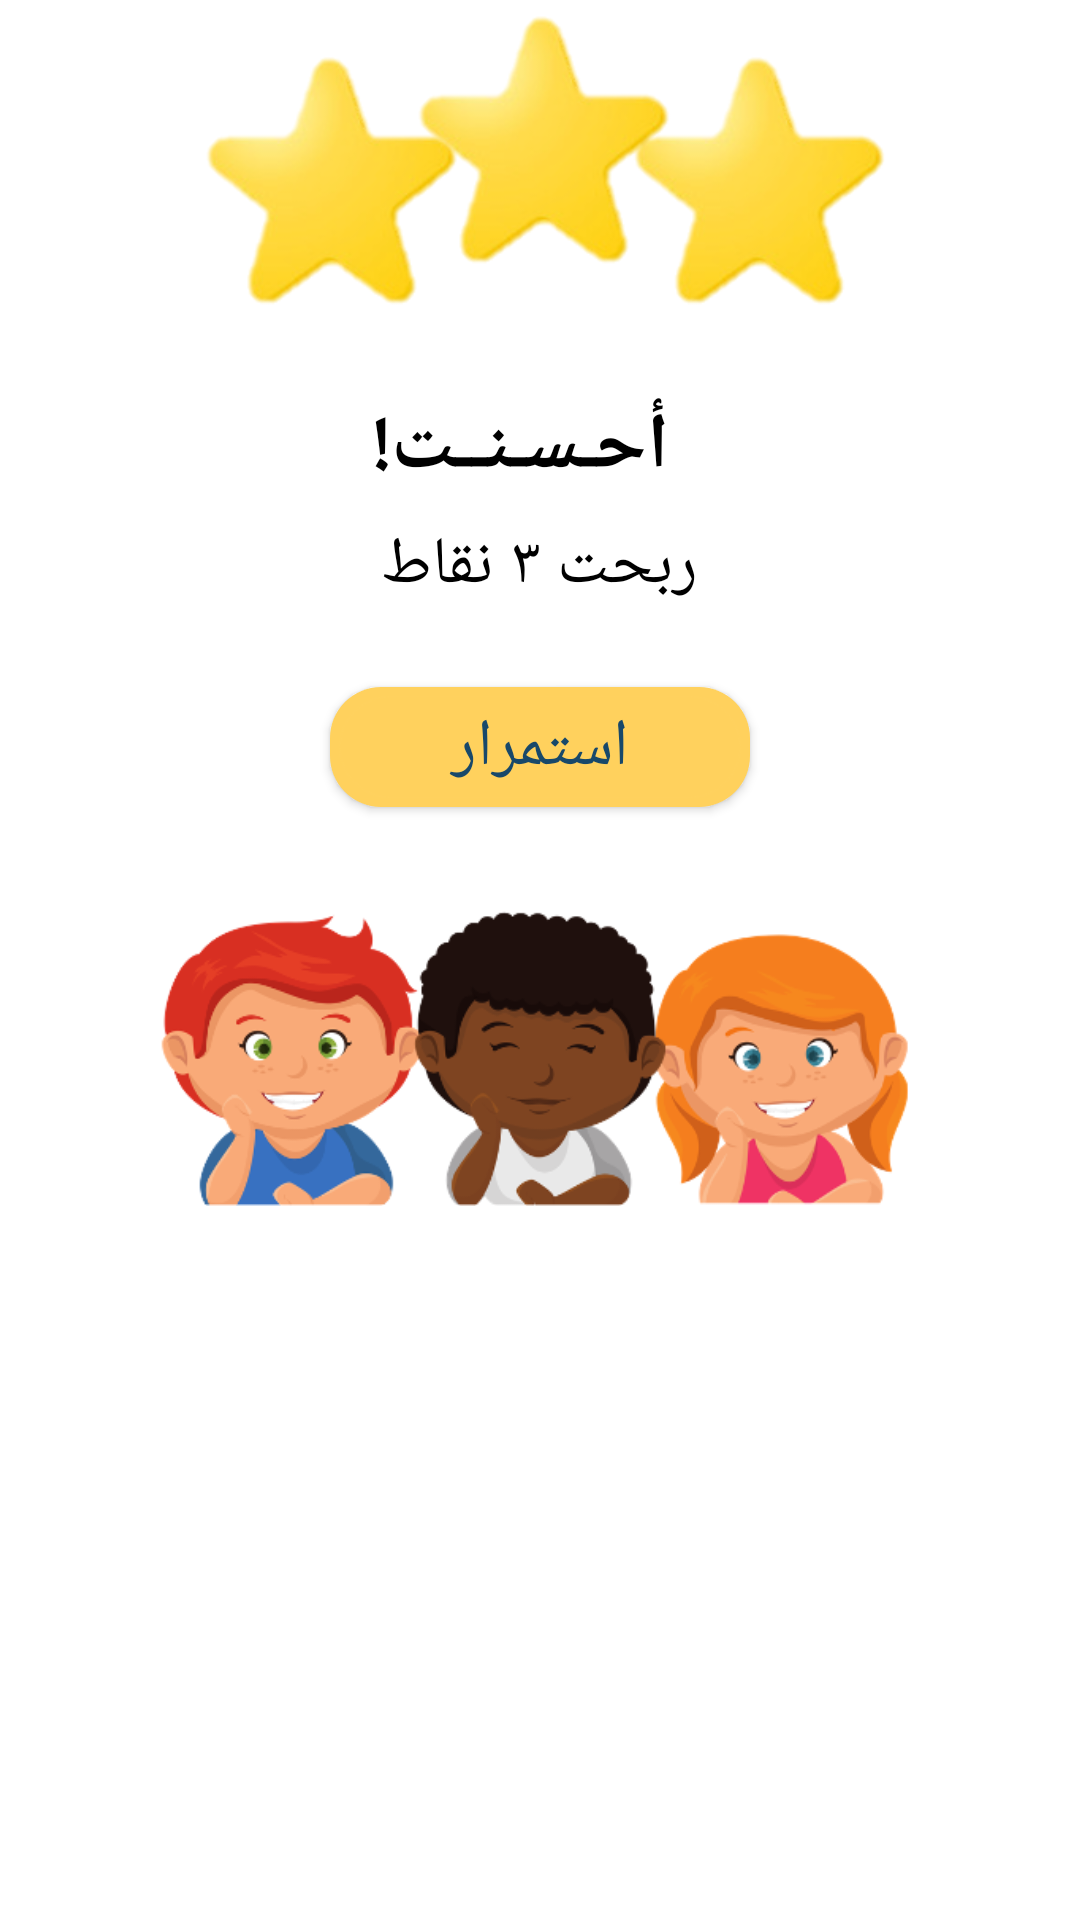

Layout XML and referenced resources for this Android screen:
<!-- AndroidManifest.xml: application theme Theme.Abjadity -->
<!-- res/layout/next_step_dialog.xml -->
<?xml version="1.0" encoding="utf-8"?>
<androidx.constraintlayout.widget.ConstraintLayout xmlns:android="http://schemas.android.com/apk/res/android"
    xmlns:app="http://schemas.android.com/apk/res-auto"
    xmlns:tools="http://schemas.android.com/tools"
    android:layout_width="wrap_content"
    app:layout_constraintCircleRadius="@dimen/cardview_default_radius"
    android:elevation="@dimen/cardview_default_elevation"
    android:layout_height="wrap_content"
    android:background="#FFFFFF"
    android:orientation="vertical">


    <androidx.constraintlayout.widget.ConstraintLayout
        android:layout_width="313dp"
        android:layout_height="402dp"
        android:background="@drawable/correct"
        android:orientation="horizontal"
        app:layout_constraintEnd_toEndOf="parent"
        app:layout_constraintHorizontal_bias="0.494"
        app:layout_constraintStart_toStartOf="parent"
        app:layout_constraintTop_toTopOf="parent">

        <TextView
            android:id="@+id/correct"
            android:layout_width="match_parent"
            android:layout_height="wrap_content"
            android:gravity="center"
            android:text="  أحـسـنــت!"
            android:textAppearance="@style/TextAppearance.AppCompat.Headline"
            android:textSize="26dp"
            android:textColor="@color/black"

            android:textStyle="bold"
            app:layout_constraintBottom_toBottomOf="parent"
            app:layout_constraintEnd_toEndOf="parent"
            app:layout_constraintHorizontal_bias="0.0"
            app:layout_constraintStart_toStartOf="parent"
            app:layout_constraintTop_toTopOf="parent"
            app:layout_constraintVertical_bias="0.358" />

        <TextView
            android:id="@+id/score"
            android:layout_width="match_parent"
            android:layout_height="wrap_content"
            android:gravity="center"
            android:text="ربحت ٣ نقاط"
            android:textAppearance="@style/TextAppearance.AppCompat.Headline"
            android:textSize="22dp"
            android:textColor="@color/black"

            app:layout_constraintBottom_toBottomOf="parent"
            app:layout_constraintEnd_toEndOf="parent"
            app:layout_constraintHorizontal_bias="0.0"
            app:layout_constraintStart_toStartOf="parent"
            app:layout_constraintTop_toTopOf="parent"
            app:layout_constraintVertical_bias="0.466" />

        <Button
            android:id="@+id/buttonOk"
            android:layout_width="150dp"
            android:layout_height="wrap_content"
            android:layout_gravity="center"
            android:layout_marginBottom="128dp"
            android:background="@drawable/round_button"
            android:backgroundTint="@color/yellow"
            android:text="استمرار"
            android:textSize="22dp"
            android:textColor="@color/textDarkColor"
            app:layout_constraintBottom_toBottomOf="parent"
            app:layout_constraintEnd_toEndOf="parent"
            app:layout_constraintStart_toStartOf="parent" />

    </androidx.constraintlayout.widget.ConstraintLayout>


</androidx.constraintlayout.widget.ConstraintLayout>
<!-- resources referenced by this layout -->
<resources>
  <color name="black">#FF000000</color>
  <color name="textDarkColor">#18486A</color>
  <color name="yellow">#FFD15D</color>
  <!-- drawable correct: png bitmap (drawable-mdpi, 120905 bytes) -->
  <!-- drawable round_button (drawable) -->
  <?xml version="1.0" encoding="utf-8"?>
  <layer-list xmlns:android="http://schemas.android.com/apk/res/android" >
  
      <item android:left="5dp" android:top="5dp" android:right="5dp" android:bottom="5dp">  
          <shape>
              <corners android:radius="17dp" />
              <solid android:color="#29B6F6" />
          </shape>
      </item>
  
      <item android:bottom="8dp" android:right="8dp" android:left="8dp" android:top="8dp" >  
          <shape android:shape="rectangle">
              <solid android:color="@color/purple_500"/>
              <corners android:radius="30dp" />
  
              <padding android:left="10dp"
                  android:right="10dp"
                  android:bottom="10dp"
                  android:top="10dp"/>
              <stroke android:width="3px"
                  android:color="#17636363" />
          </shape>
      </item>
  
  </layer-list>
  <style name="Theme.Abjadity" parent="Theme.AppCompat.Light.NoActionBar">
          
          <item name="colorPrimary">@color/purple_500</item>
          <item name="colorPrimaryVariant">#BCFFD15D</item>
          <item name="colorOnPrimary">@color/white</item>
          
          <item name="colorSecondary">@color/teal_200</item>
          <item name="colorSecondaryVariant">@color/teal_700</item>
          <item name="colorOnSecondary">@color/black</item>
          
          <item name="android:statusBarColor" tools:targetApi="l">?attr/colorPrimaryVariant</item>
          
      </style>
  <color name="purple_500">#FF6200EE</color>
  <color name="white">#FFFFFFFF</color>
  <color name="teal_200">#FF03DAC5</color>
  <color name="teal_700">#FF018786</color>
</resources>
